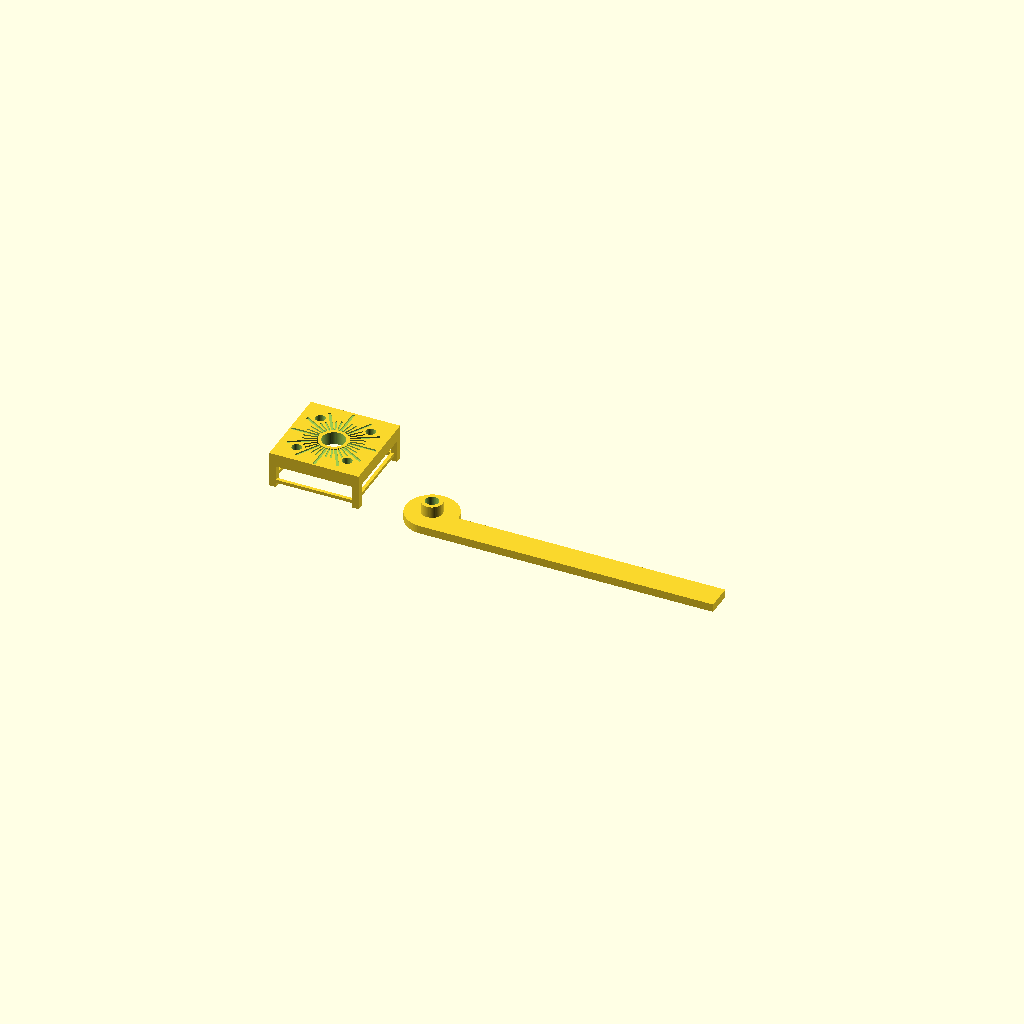
Cell 1: rendered with the file's own defaults.
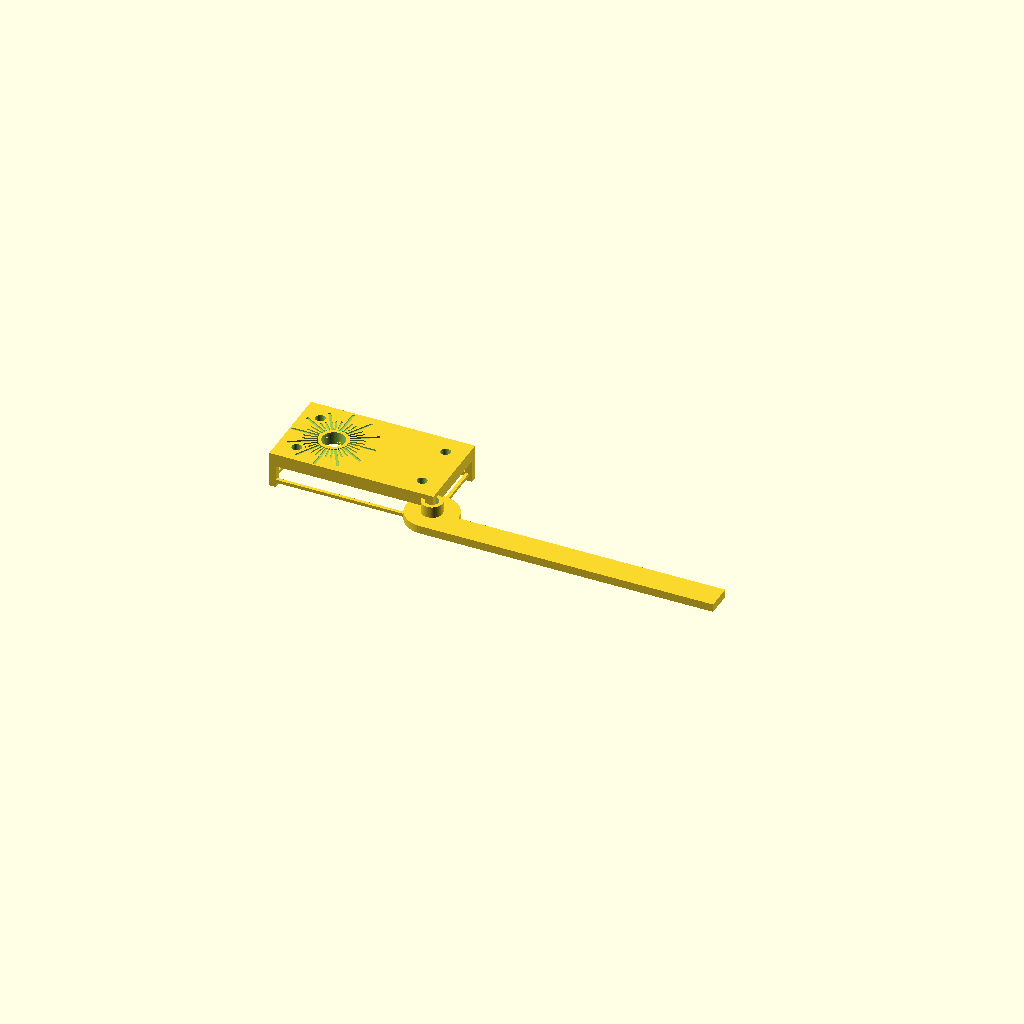
Cell 2: the same model with board_w = 46.
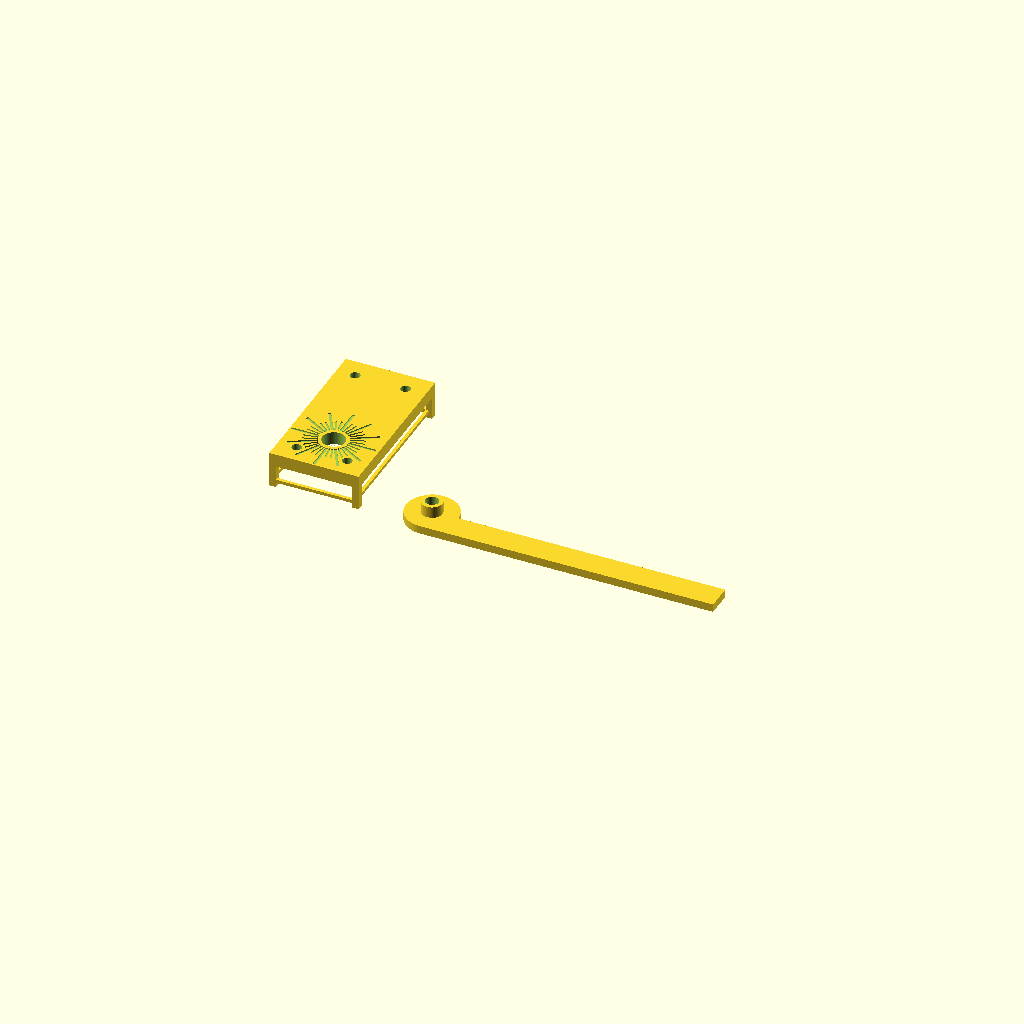
Cell 3: the same model with board_d = 46.
All cells are drawn from one camera (rotation 55°, 0°, 25°, orthographic, colour scheme Cornfield), so only the parameter changes between them.
OpenSCAD source file hardware/jigs/as5600_bench_jig.scad:
// AS5600 Bench Test Jig
// Two parts: board_holder + magnet_post
// Print board_holder upside-down (top plate on build plate).
// Print magnet_post arm-side down (arm flat on build plate).

$fn = 60;

// ── Board dimensions ──────────────────────────────────────────────
board_w          = 23;      // PCB width mm
board_d          = 23;      // PCB depth mm
board_h          = 1.75;    // PCB thickness (measured)

// Mounting holes: 3.5mm dia, hole EDGE 2mm from PCB edge
//   → hole centre is 2 + 3.5/2 = 3.75mm from each PCB edge
hole_d           = 3.5;
hole_cx_inset    = 3.75;    // hole centre distance from PCB edge
peg_d            = 3.0;     // alignment post dia (0.25mm clearance in 3.5mm hole)
peg_h            = 3.0;

// ── Height measurements — all relative to breadboard surface = z=0 ─
// (holder bottom sits on breadboard, so holder coords = absolute coords)
ledge_z          = 2.5;     // PCB bottom rests here  (4.2 - 1.75 = 2.45, rounded)
pcb_top_z        = ledge_z + board_h;   // 4.25
chip_top_z       = 6.5;                 // measured chip top above breadboard

// ── Holder geometry ───────────────────────────────────────────────
wall_t           = 2.0;
inner_clear      = 0.4;     // total XY clearance around PCB (0.2 per side)
inner_w          = board_w + inner_clear;
inner_d          = board_d + inner_clear;
outer_w          = inner_w + 2 * wall_t;
outer_d          = inner_d + 2 * wall_t;

ledge_t          = 1.0;     // ledge depth (PCB lip)

// Chip centre in holder XY coords
chip_cx          = 11.5;
chip_cy          = 11.5;
cx               = wall_t + chip_cx;    // 13.5
cy               = wall_t + chip_cy;    // 13.5

chip_hole_d      = 7.0;

// Top plate height: bottom clears chip top; thick enough so post length
// equals pocket depth with a little to spare.
chip_clearance   = 0.5;
target_airgap    = 1.0;     // magnet bottom to chip top (mm)
magnet_h_actual  = 2.5;     // magnet physical height
pocket_depth     = magnet_h_actual + 0.5;   // 3.0 — 0.5mm push room
post_length      = pocket_depth + 0.5;      // 3.5 — post slightly longer than pocket

magnet_bottom_z  = chip_top_z + target_airgap;          // 7.5
top_plate_top_z  = magnet_bottom_z + post_length;        // 11.0
top_plate_btm_z  = chip_top_z + chip_clearance;          // 7.0
top_plate_t      = top_plate_top_z - top_plate_btm_z;    // 4.0
holder_h         = top_plate_top_z;                       // 11.0

// ── Degree marks (debossed into top plate surface) ────────────────
mark_depth       = 0.4;
mark_inner_r     = chip_hole_d / 2 + 1.0;  // start just outside chip hole
// minor = every 10°, major = every 30°
mark_minor_w     = 0.5;    mark_minor_l = 4.5;
mark_major_w     = 0.8;    mark_major_l = 8.5;

// ── Magnet post geometry ──────────────────────────────────────────
post_od          = 6.4;    // 0.3mm clearance per side in 7mm hole
magnet_d         = 4.0;    // press-fit for 3.97mm magnet
eject_hole_d     = 1.0;    // through-hole for ejection pin

flange_d         = 16.0;
flange_t         = 2.5;

arm_length       = 90.0;
arm_w            = 8.0;
// arm thickness = flange_t (arm is coplanar with flange, same Z plane)


// ═══════════════════════════════════════════════════════════════════
// MODULE: board_holder
// Origin: holder bottom-front-left corner = breadboard surface level.
// ═══════════════════════════════════════════════════════════════════
module board_holder() {
    difference() {
        union() {
            // ── Four full-height corner posts ─────────────────────
            for (x = [0, inner_w + wall_t], y = [0, inner_d + wall_t]) {
                translate([x, y, 0])
                    cube([wall_t, wall_t, holder_h]);
            }

            // ── Ledge rails (PCB seat) ────────────────────────────
            translate([wall_t, 0,                 ledge_z - ledge_t])
                cube([inner_w, ledge_t, ledge_t]);
            translate([wall_t, inner_d + wall_t,  ledge_z - ledge_t])
                cube([inner_w, ledge_t, ledge_t]);
            translate([0,      wall_t,             ledge_z - ledge_t])
                cube([ledge_t, inner_d, ledge_t]);
            translate([inner_w + wall_t, wall_t,  ledge_z - ledge_t])
                cube([ledge_t, inner_d, ledge_t]);

            // ── Top plate (flat) ──────────────────────────────────
            translate([0, 0, top_plate_btm_z])
                cube([outer_w, outer_d, top_plate_t]);
        }

        // ── Chip hole ─────────────────────────────────────────────
        translate([cx, cy, top_plate_btm_z - 0.01])
            cylinder(d = chip_hole_d, h = top_plate_t + 0.02);

        // ── Peg holes through top plate ───────────────────────────
        // Hole centres: hole_cx_inset from each PCB edge, offset by wall_t
        for (px = [hole_cx_inset, board_w - hole_cx_inset],
             py = [hole_cx_inset, board_d - hole_cx_inset]) {
            translate([wall_t + px, wall_t + py, top_plate_btm_z - 0.01])
                cylinder(d = peg_d, h = top_plate_t + peg_h + 0.02);
        }

        // ── Degree marks (debossed on top surface) ────────────────
        // 0° = +X direction; rotate CCW for positive angles (standard math).
        for (deg = [0 : 10 : 350]) {
            is_major = (deg % 30 == 0);
            mlen = is_major ? mark_major_l : mark_minor_l;
            mwid = is_major ? mark_major_w : mark_minor_w;

            translate([cx, cy, top_plate_top_z - mark_depth])
            rotate([0, 0, deg])
            translate([mark_inner_r, -mwid / 2, 0])
                cube([mlen, mwid, mark_depth + 0.01]);
        }
    }

    // ── Alignment pegs (hang down from top plate underside) ───────
    for (px = [hole_cx_inset, board_w - hole_cx_inset],
         py = [hole_cx_inset, board_d - hole_cx_inset]) {
        translate([wall_t + px, wall_t + py, pcb_top_z])
            cylinder(d = peg_d, h = peg_h);
    }
}


// ═══════════════════════════════════════════════════════════════════
// MODULE: magnet_post
// Origin: centre of flange bottom face (= pivot axis centre).
//
// Arm offset: one long edge of the arm lies on the pivot centre line
// (Y=0). Rotate the post until that edge aligns with a degree mark
// to read the angle directly off the dial.
//
// Print orientation: arm flat on build plate (rotate 180° in slicer).
// ═══════════════════════════════════════════════════════════════════
module magnet_post() {
    difference() {
        union() {
            // ── Full flange disc ──────────────────────────────────
            cylinder(d = flange_d, h = flange_t);

            // ── Post (hangs below flange) ─────────────────────────
            translate([0, 0, -post_length])
                cylinder(d = post_od, h = post_length);

            // ── Arm ───────────────────────────────────────────────
            // Same Z plane and thickness as the flange — one flat
            // bottom surface, no step. One long edge at Y=0 (pivot
            // centre line) for reading angles against the degree marks.
            translate([0, 0, 0])
                cube([arm_length, arm_w, flange_t]);
        }

        // ── Magnet pocket (blind, at post bottom) ─────────────────
        translate([0, 0, -post_length - 0.01])
            cylinder(d = magnet_d, h = pocket_depth + 0.01);

        // ── Ejection through-hole (1mm, vertical through top surface) ──
        // Enters at top of flange/arm surface, exits above magnet pocket.
        translate([0, 0, -post_length + pocket_depth])
            cylinder(d = eject_hole_d,
                     h = post_length - pocket_depth + flange_t + 0.02);
    }
}


// ═══════════════════════════════════════════════════════════════════
// Render — side by side. Comment out one to isolate for export.
// ═══════════════════════════════════════════════════════════════════
board_holder();

translate([50, 0, flange_t + post_length])
    rotate([180, 0, 0])
        magnet_post();
Customizer parameters (derived from the source; name, type, default, range or options):
board_w: number, default 23
board_d: number, default 23
board_h: number, default 1.75
hole_d: number, default 3.5
hole_cx_inset: number, default 3.75
peg_d: number, default 3
peg_h: number, default 3
ledge_z: number, default 2.5
chip_top_z: number, default 6.5
wall_t: number, default 2
inner_clear: number, default 0.4
ledge_t: number, default 1
chip_cx: number, default 11.5
chip_cy: number, default 11.5
chip_hole_d: number, default 7
chip_clearance: number, default 0.5
target_airgap: number, default 1
magnet_h_actual: number, default 2.5
mark_depth: number, default 0.4
post_od: number, default 6.4
magnet_d: number, default 4
eject_hole_d: number, default 1
flange_d: number, default 16
flange_t: number, default 2.5
arm_length: number, default 90
arm_w: number, default 8
